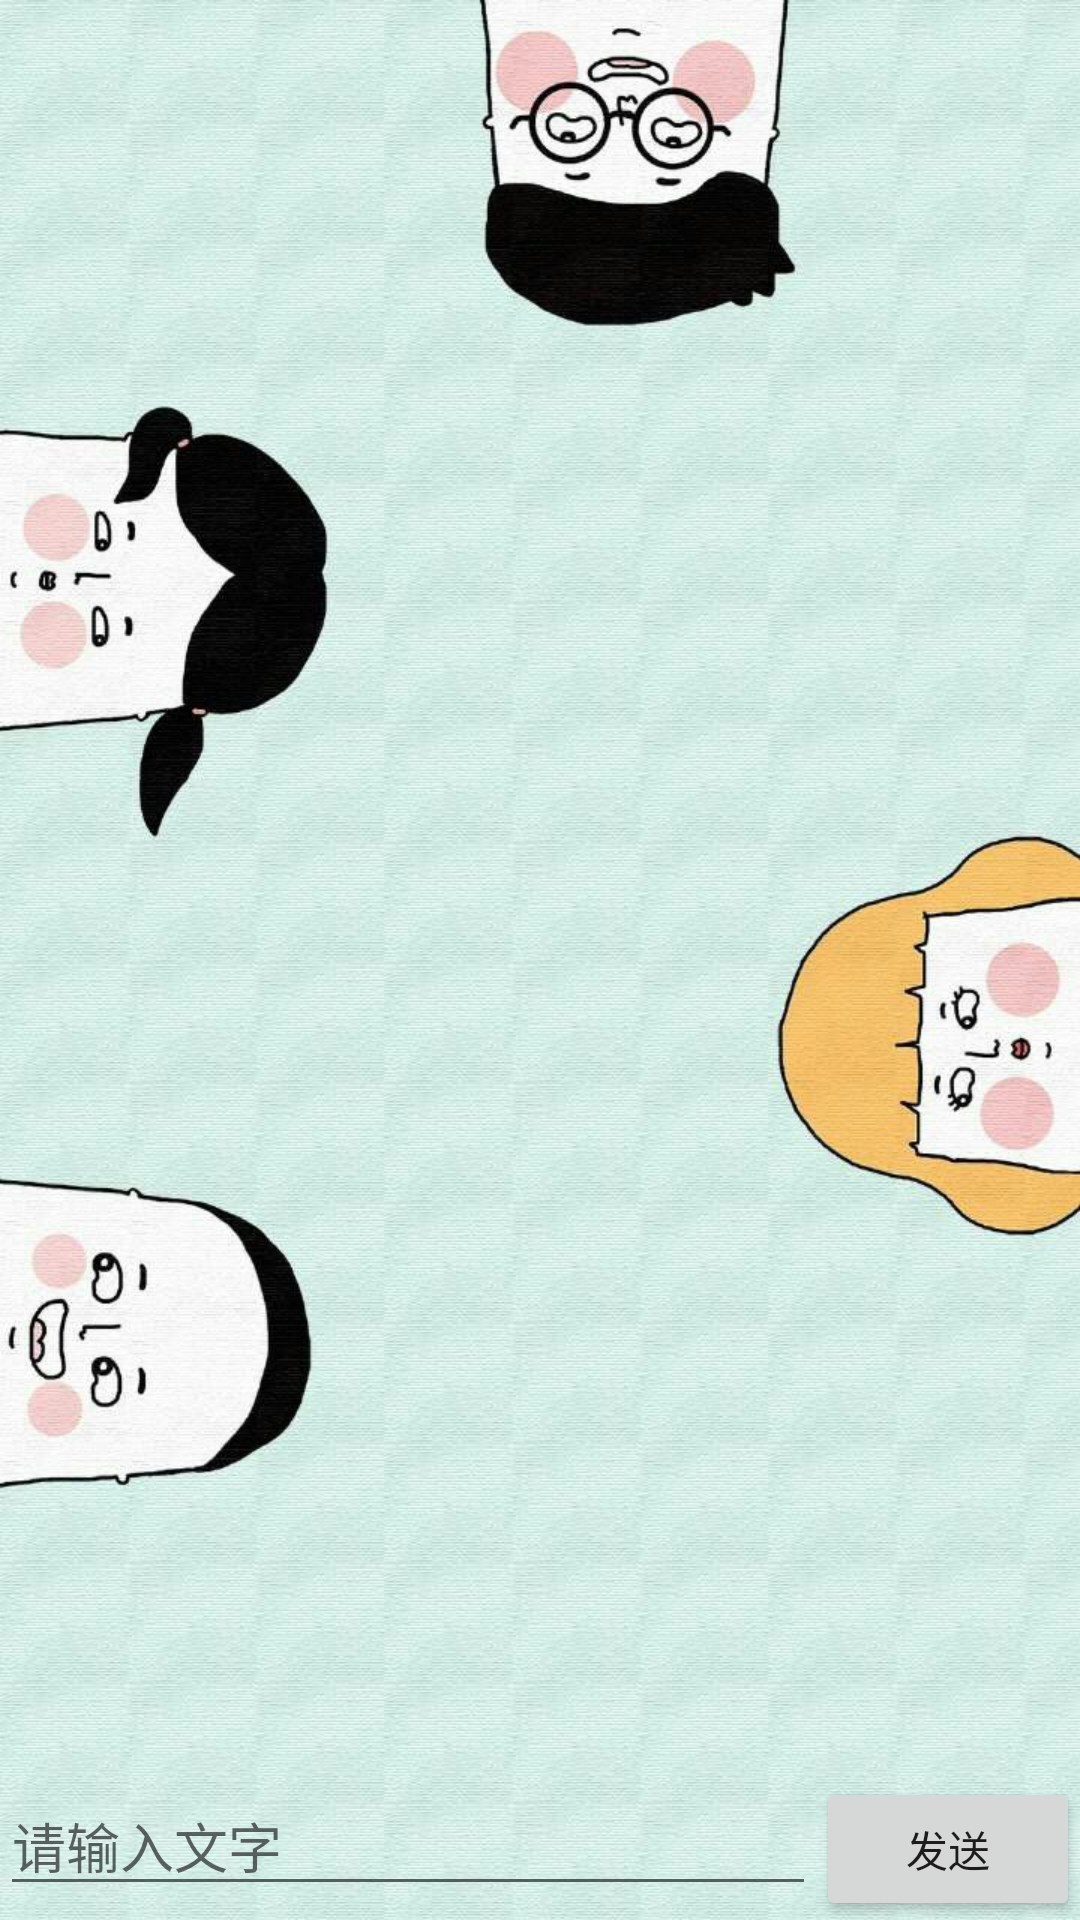

This screen was rendered from an Android layout file. Write that file and the resources it references.
<!-- AndroidManifest.xml: application theme AppTheme.NOActionBar -->
<!-- res/layout/activity_chating.xml -->
<?xml version="1.0" encoding="utf-8"?>
<LinearLayout xmlns:android="http://schemas.android.com/apk/res/android"
    android:layout_width="match_parent"
    android:layout_height="match_parent"
    android:orientation="vertical"
    android:background="@drawable/liaotian">
    <androidx.recyclerview.widget.RecyclerView
        android:id="@+id/msg_recycler_view"
        android:layout_width="match_parent"
        android:layout_height="0dp"
        android:layout_weight="1"/>

    <LinearLayout
        android:layout_width="match_parent"
        android:layout_height="wrap_content">

        <EditText
            android:id="@+id/input_text"
            android:layout_width="0dp"
            android:layout_height="wrap_content"
            android:layout_weight="1"
            android:hint="请输入文字"
            android:maxLines="2"/>

        <Button
            android:id="@+id/send"
            android:layout_width="wrap_content"
            android:layout_height="wrap_content"
            android:text="发送"/>
    </LinearLayout>
</LinearLayout>
<!-- resources referenced by this layout -->
<resources>
  <!-- drawable liaotian: jpg bitmap (drawable, 164993 bytes) -->
  <style name="AppTheme.NOActionBar">
          <item name="windowActionBar">false</item>
          <item name="windowNoTitle">true</item>
      </style>
</resources>
